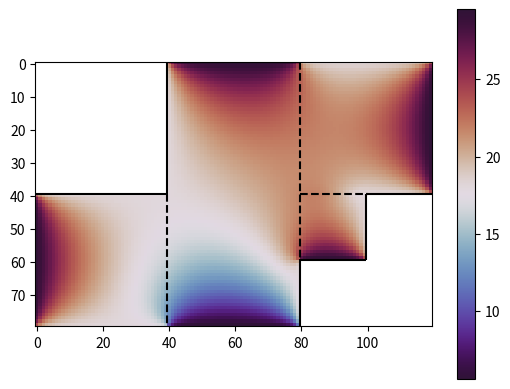

The matplotlib source for this figure:
#Lagrangian solver in 2d, for rectangular geometry.
#The boundary condition can be set on each side.
#Only Dirichlet is set for now

import numpy as np
import matplotlib.pyplot as plt
from matplotlib.patches import Rectangle
from scipy.sparse import csr_array
from scipy.sparse.linalg import spsolve

def create_lagrangian_matrix(boundary,h):
    """
    boundary is a dictionary with all boundaries
    

    Does support Neumann condtion, but need to be tested further.
     
    Can be changed if necessary.
    

    """
    
    left, left_cdt = boundary["left"]
    right, right_cdt = boundary["right"]
    bottom, bottom_cdt = boundary["bottom"]
    top, top_cdt = boundary["top"]

    
    assert np.shape(left) == np.shape(right)
    assert np.shape(top) == np.shape(bottom)
    n = len(left)
    m = len(bottom)
    nm = n*m
    rows = []
    cols = []
    values = []
    def add_to_lists(row,col,value):
        """Add the value of the matrix at the specified row and column"""
        rows.append(row)
        cols.append(col)
        values.append(value)
    #print(A.shape)
    #We work from row to row, column to column
    #First, interior points
    for row in range(n):
        for col in range(m):
            
          center = row*m + col
          add_to_lists(center,center,-4)
          #Try to fill every point, if we are not out of bound
          if(col != m-1):#Point to the right
            add_to_lists(center,center+1,1)
          elif(right_cdt.lower() == "neumann"):
              add_to_lists(center,center,1)
          if(col != 0):#Point to the left
            add_to_lists(center,center-1,1)
          elif(left_cdt.lower() == "neumann"):
              add_to_lists(center,center,1)
          if(row != n-1): #Point below
            add_to_lists(center,center+m,1)
          elif(bottom_cdt.lower() == "neumann"):
              add_to_lists(center,center,1)
          if(row != 0): #Point above
            add_to_lists(center,center-m,1)
          elif(top_cdt.lower() == "neumann"):
              add_to_lists(center,center,1)
    return csr_array((values,(rows,cols)),shape=(nm,nm))/h**2





def create_lagrangian_rhs(boundary,h):
    """ 
    Create the right hand side in the Lagrangian problem with the given boundary conditions.
    
    Arguments:
        - boundary (dict): A dictionary made up of each boundary, and the associated vector. Each side should have a unique boundary condition
        - h (float): The spacial distance between two adjacent points.
        
    For the moment, this does not support having a second distance between each point.
    
    The dictionary should have the key to represent the sides "left", "right", "top" or "bottom", with values being a list where the first element
    being the boundary vector, and the second element being the type of boundary condition as a string, "neumann" or "dirichlet"
    
    For Neumann boundary condition, the expected derivative is in the x or y direction, for the "left"/"right" side and the "top", "bottom" sides respectively.
    
    Returns:
    
    The right hand side vector of the Linear system to solve, where the matrix is generated by the create_lagrangian_matrix() function.
    
    """
    left, left_cdt = boundary["left"]
    right, right_cdt = boundary["right"]
    top , top_cdt = boundary["top"]
    bottom , bottom_cdt = boundary["bottom"]
    n = np.shape(left)[0]
    m = np.shape(top)[0]
    mn = m*n
    assert n == np.shape(right)[0]
    assert m == np.shape(bottom)[0]
    
    b_matrix = np.zeros((n,m))
    
    #Rule one of programming is to repeat yourself.
    if(top_cdt.lower() == "neumann"):
        b_matrix[0,:] -= top / h
    elif(top_cdt.lower() == "dirichlet"):
        b_matrix[0,:] -= top / h**2
    else: 
        raise ValueError("Unknown boundary condition")
    
    if(bottom_cdt.lower() == "neumann"):
        b_matrix[n-1,:] += bottom / h
    elif(bottom_cdt.lower() == "dirichlet"):
        b_matrix[n-1,:] -= bottom / h**2
    else: 
        raise ValueError("Unknown boundary condition")
      
    if(left_cdt.lower() == "neumann"):
        b_matrix[:,0] += left / h
    elif(left_cdt.lower() == "dirichlet"):
        b_matrix[:,0] -= left / h**2
    else: 
        raise ValueError("Unknown boundary condition")
    
    if(right_cdt.lower() == "neumann"):
        b_matrix[:,m-1] -= right / h
    elif(right_cdt.lower() == "dirichlet"):
        b_matrix[:,m-1] -= right / h**2
    else: 
        raise ValueError("Unknown boundary condition")
    
    return b_matrix.flatten()



def visualize_stencil(A,i,j,n,m, h=1):
    """Visualize the stencil used, 

    Args:
        A (_type_): Matrix to visualize, in a csr format
        m (_type_): length of the left/right border
        n (_type_): length of the top/bottom border
        i (_type_): row to visualize
        j (_type_): column to visualize
    """
    A = A.toarray()
    A_row = A[i * n + j,:]
    stencil = A_row.reshape((n,m)) * h**2
    fig, ax = plt.subplots()
    img = ax.imshow(stencil)
    fig.colorbar(img)
    plt.show()
    

def solve_lagrangian(A,b,n,m):
    v =  spsolve(A,b)
    return v.reshape((n,m))






class Apartment3a:
    def __init__(self, delta_x=1/20, initial_temp=20, D=0.1, rooms = 3, H = 40, WF = 5, NW = 15):
        self.delta_x = delta_x
        self.D = D
        self.initial_temp = initial_temp
        self.omega = 0.8
        self.rooms = rooms
        self.n = int(1 / delta_x)  # Grid points per unit length
        self.u1 = np.ones((self.n, self.n)) * self.initial_temp  # Room 1
        self.u2 = np.ones((2 * self.n, self.n)) * self.initial_temp  # Room 2
        self.u3 = np.ones((self.n, self.n)) * self.initial_temp  # Room 3
        
        self.H = H  # Heated boundary
        self.WF = WF  # Window (cold boundary)
        self.NW = NW  # Normal wall
        #Walls room 1:
        self.north_wall_1 = np.ones(int(1/delta_x)) * self.NW
        self.east_wall_1 = np.ones(int(1/delta_x)) * self.NW  #Should depend on room 2
        self.south_wall_1 = np.ones(int(1/delta_x)) * self.NW
        self.west_wall_1 = np.ones(int(1/delta_x)) * self.H
        #Walls room 2:
        self.north_wall_2 = np.ones(int(1/delta_x)) * self.H
        self.east_wall_2 = np.ones(int(2/delta_x)) * self.NW #Should partially depend on room 3
        self.south_wall_2 = np.ones(int(1/delta_x)) * self.WF
        self.west_wall_2 = np.ones(int(2/delta_x)) * self.NW #Should partially depend on room 1
        #Walls room 3:
        self.north_wall_3 = np.ones(int(1/delta_x)) * self.NW
        self.east_wall_3 = np.ones(int(1/delta_x)) * self.H
        self.south_wall_3 = np.ones(int(1/delta_x)) * self.NW
        self.west_wall_3 = np.ones(int(1/delta_x)) * self.NW  #Should depend on room 2
        if self.rooms == 4:
            self.u4 = np.ones((int(self.n/2), int(self.n/2))) * self.initial_temp
            self.north_wall_4 = np.ones(int(0.5/delta_x)) * self.NW #Should depend on room 3
            self.east_wall_4 = np.ones(int(0.5/delta_x)) * self.NW
            self.south_wall_4 = np.ones(int(0.5/delta_x)) * self.H
            self.west_wall_4 = np.ones(int(0.5/delta_x)) * self.NW  #Should depend on room 2
        self.boundaries()
        self.init_A()

        
    def boundaries(self,room_number="all"):
        """Create the boundary dictionary for the chosen room, or all room if "all" is passed as argument by default.

        Args:
            room_number (int or str, optional): Which room to update the boundary for. Defaults to "all".
        """
        if(room_number == 1 or room_number=="all"):
            self.boundary1 = {
                "left": (self.west_wall_1, "dirichlet"),
                "right": (self.east_wall_1, "neumann"),
                "bottom": (self.south_wall_1, "dirichlet"),
                "top": (self.north_wall_1, "dirichlet")
            }
        if(room_number == 2 or room_number=="all"):
            self.boundary2 = {
                "left": (self.west_wall_2, "dirichlet"),
                "right": (self.east_wall_2, "dirichlet"),
                "bottom": (self.south_wall_2, "dirichlet"),
                "top": (self.north_wall_2, "dirichlet")
            }
        if(room_number == 3 or room_number=="all"):
            self.boundary3 = {
                "left": (self.west_wall_3, "neumann"),
                "right": (self.east_wall_3, "dirichlet"),
                "bottom": (self.south_wall_3, "dirichlet"),
                "top": (self.north_wall_3, "dirichlet")
            }
        if(room_number == 4 or room_number=="all"):
            if self.rooms == 4:
                self.boundary4 = {
                    "left": (self.west_wall_4, "neumann"),
                    "right": (self.east_wall_4, "dirichlet"),
                    "bottom": (self.south_wall_4, "dirichlet"),
                    "top": (self.north_wall_4, "neumann")
                }

    def init_A(self):
        """Initialize the matrices 
        """
        self.A1 = create_lagrangian_matrix(self.boundary1, self.delta_x)
        self.A2 = create_lagrangian_matrix(self.boundary2, self.delta_x)
        self.A3 = create_lagrangian_matrix(self.boundary3, self.delta_x)
        if self.rooms == 4:
            self.A4 = create_lagrangian_matrix(self.boundary4, self.delta_x)

    def update_b(self, room_number):
        """Update the right hand side for the system to solve for. 

        Args:
            room_number (int): Which room to create the right hand side for.
        """
        if(room_number==1):
            self.b1 = create_lagrangian_rhs(self.boundary1, self.delta_x)
        elif(room_number==2):
            self.b2 = create_lagrangian_rhs(self.boundary2, self.delta_x)
        elif(room_number==3):
            self.b3 = create_lagrangian_rhs(self.boundary3, self.delta_x)
        elif(room_number==4):
            self.b4 = create_lagrangian_rhs(self.boundary4, self.delta_x)

    def update_boundary_b(self,room_number):
        self.update_b(room_number)
        self.boundaries(room_number)

    def step(self):
        # Update boundary walls, for Dirichlet
        self.west_wall_2[self.n:] = self.u1[:,-1] #Dir, Wall of room 2 that connects to room 1
        self.east_wall_2[:self.n] = self.u3[:,0] #Dir, Wall of room 2 that connects to room 3
        if self.rooms == 4: #Dir
            self.south_wall_3[:int(self.n*0.5)] = self.u4[0,:] #Wall of room 3 that connects to room 4
            self.east_wall_2[self.n:int(self.n*1.5)] = self.u4[:,0]
        
        self.update_boundary_b(room_number=2)
        #Solve the room with Dirichlet conditions first, then send the Neumann cdt to the other ones.
        # Room 2 - the big one
        un2 = solve_lagrangian(self.A2, self.b2, 2*self.n, self.n)

        #Compute Neumann BC, send to the left and right rooms
        self.east_wall_1 = -(self.u2[self.n:,0]-self.u2[self.n:,1])/self.delta_x
        self.west_wall_3 = (self.u2[:self.n,-1] - self.u2[:self.n,-2])/self.delta_x
        
        # Room 1 - left one
        self.update_boundary_b(room_number=1)
        un1 = solve_lagrangian(self.A1, self.b1, self.n, self.n)
        
        # Room 3 - right one
        self.update_boundary_b(room_number=3)
        un3 = solve_lagrangian(self.A3, self.b3, self.n, self.n)

        #Compute Neumann BC, send to the 4th room
        if self.rooms == 4:
            
            self.west_wall_4 = (self.u2[self.n:int(self.n*1.5), -1] - self.u2[self.n:int(self.n*1.5),-2])/self.delta_x
            self.north_wall_4 = (self.u3[-1, :int(self.n*0.5)] - self.u3[-2, :int(self.n*0.5)])/self.delta_x
            # Room 4 - small one
            
            self.update_boundary_b(room_number=4)
            
            un4 = solve_lagrangian(self.A4, self.b4, int(0.5*self.n), int(0.5*self.n))
            self.u4 = self.omega*un4 + (1-self.omega)*self.u4
        
        # Update room temperatures
        self.u1 = self.omega*un1 + (1-self.omega)*self.u1
        self.u2 = self.omega*un2 + (1-self.omega)*self.u2
        self.u3 = self.omega*un3 + (1-self.omega)*self.u3

        

    def visualize(self):
        av1 = self.u1.sum()/(self.n**2)
        av2 = self.u2.sum()/(2*self.n**2)
        av3 = self.u3.sum()/(self.n**2)
        if self.rooms == 4:
            av4 = self.u4.sum()/(0.25*self.n**2)
            av_ap = (av1 + 2*av2 + av3 + av4*0.25)/4.25
        else:
            av_ap = (av1 + 2*av2 + av3)/4
        print('Average room 1:', av1)
        print('Average room 2:', av2)
        print('Average room 3:', av3)
        if self.rooms == 4:
            print('Average room 4:', av4)
        print('Average appartment:', av_ap)
        U = np.ones((2 * self.n, 3 * self.n)) * (self.u2.min() + self.u2.max()) / 2
        U[self.n:, :self.n] = self.u1
        U[:, self.n:2 * self.n] = self.u2
        U[:self.n, 2 * self.n:] = self.u3
        if self.rooms == 4:
            U[self.n:int(self.n*1.5), self.n*2:int(self.n*2.5)] = self.u4
        plt.imshow(U, cmap="twilight_shifted")
        Rec1 = Rectangle((-0.5,-0.5), self.n, self.n, color = 'white')
        ax = plt.gca()
        ax.add_patch(Rec1)
        if self.rooms == 4:
            Rec3 = Rectangle((self.n*2-0.5,self.n * 1.5-0.5), self.n*0.5, self.n*0.5, color = 'white')
            Rec4 = Rectangle((self.n*2.5-0.5,self.n * 1-0.5), self.n*0.5, self.n, color = 'white')
            ax.add_patch(Rec3)
            ax.add_patch(Rec4)
        else:
            Rec2 = Rectangle((self.n*2-0.5,self.n-0.5), self.n, self.n, color = 'white')
            ax.add_patch(Rec2)
        
        plt.hlines(self.n-0.5, -0.5, self.n-0.5, color = 'black')
        plt.vlines(self.n-0.5, -0.5, self.n*1 - 0.5,  color = 'black')
        plt.vlines(self.n - 0.5, self.n-0.5, self.n*2 - 0.5, linestyles='--',  color = 'black')
        if self.rooms == 4:
            plt.vlines(self.n*2.5 - 0.5, self.n-0.5, self.n*1.5 - 0.5,  color = 'black')
            plt.hlines(self.n*1.5-0.5, self.n*2-0.5, self.n*2.5-0.5, color = 'black')
            plt.vlines(self.n*2 - 0.5, -0.5, self.n*1.5 - 0.5, linestyles='--', color = 'black')
            plt.vlines(self.n*2 - 0.5, self.n*1.5- 0.8, self.n*2 - 0.5,  color = 'black')
            plt.hlines(self.n-0.5, self.n*2.5-0.5, self.n*3-0.5, color = 'black')
            plt.hlines(self.n-0.5, self.n*2-0.5, self.n*2.5, linestyles='--', color = 'black')
        else:
            plt.vlines(self.n*2 - 0.5, -0.5, self.n*1 - 0.5, linestyles='--', color = 'black')
            plt.vlines(self.n*2 - 0.5, self.n-0.5, self.n*2 - 0.5,  color = 'black')
            plt.hlines(self.n-0.5, self.n*2-0.5, self.n*3-0.5, color = 'black')
            
        plt.colorbar()
        plt.show()
        




if __name__ == "__main__":

    # n = 5
    # m = 6
    # left = np.ones(n) * 10
    # right = np.ones(n) * 1

    # top = np.ones(m) * 5
    # bottom = np.ones(m) * 5

    # h = 0.5



    # boundary = {"left": [left,"neumann"],
    #             "right": [right,"dirichlet"],
    #             "top": [top,"dirichlet"],
    #             "bottom": [bottom,"dirichlet"]}


    # A =  create_lagrangian_matrix(boundary,h)
    # b = create_lagrangian_rhs(boundary,h)
    # print(A.toarray())


    # v = solve_lagrangian(A,b,n,m)
    
    #plt.imshow(v)
    #plt.show()

    # Instantiate and run
    apartment3a = Apartment3a(delta_x=1/40, D=0.2, rooms = 4, H = 30, NW = 18)
    apartment3a.omega = 0.5
    for i in range(100):
        if i%10 == 0:
            print(i)
        apartment3a.step()

    apartment3a.visualize()

    #Folkhälsomyndigheten: temperature 20-24 
